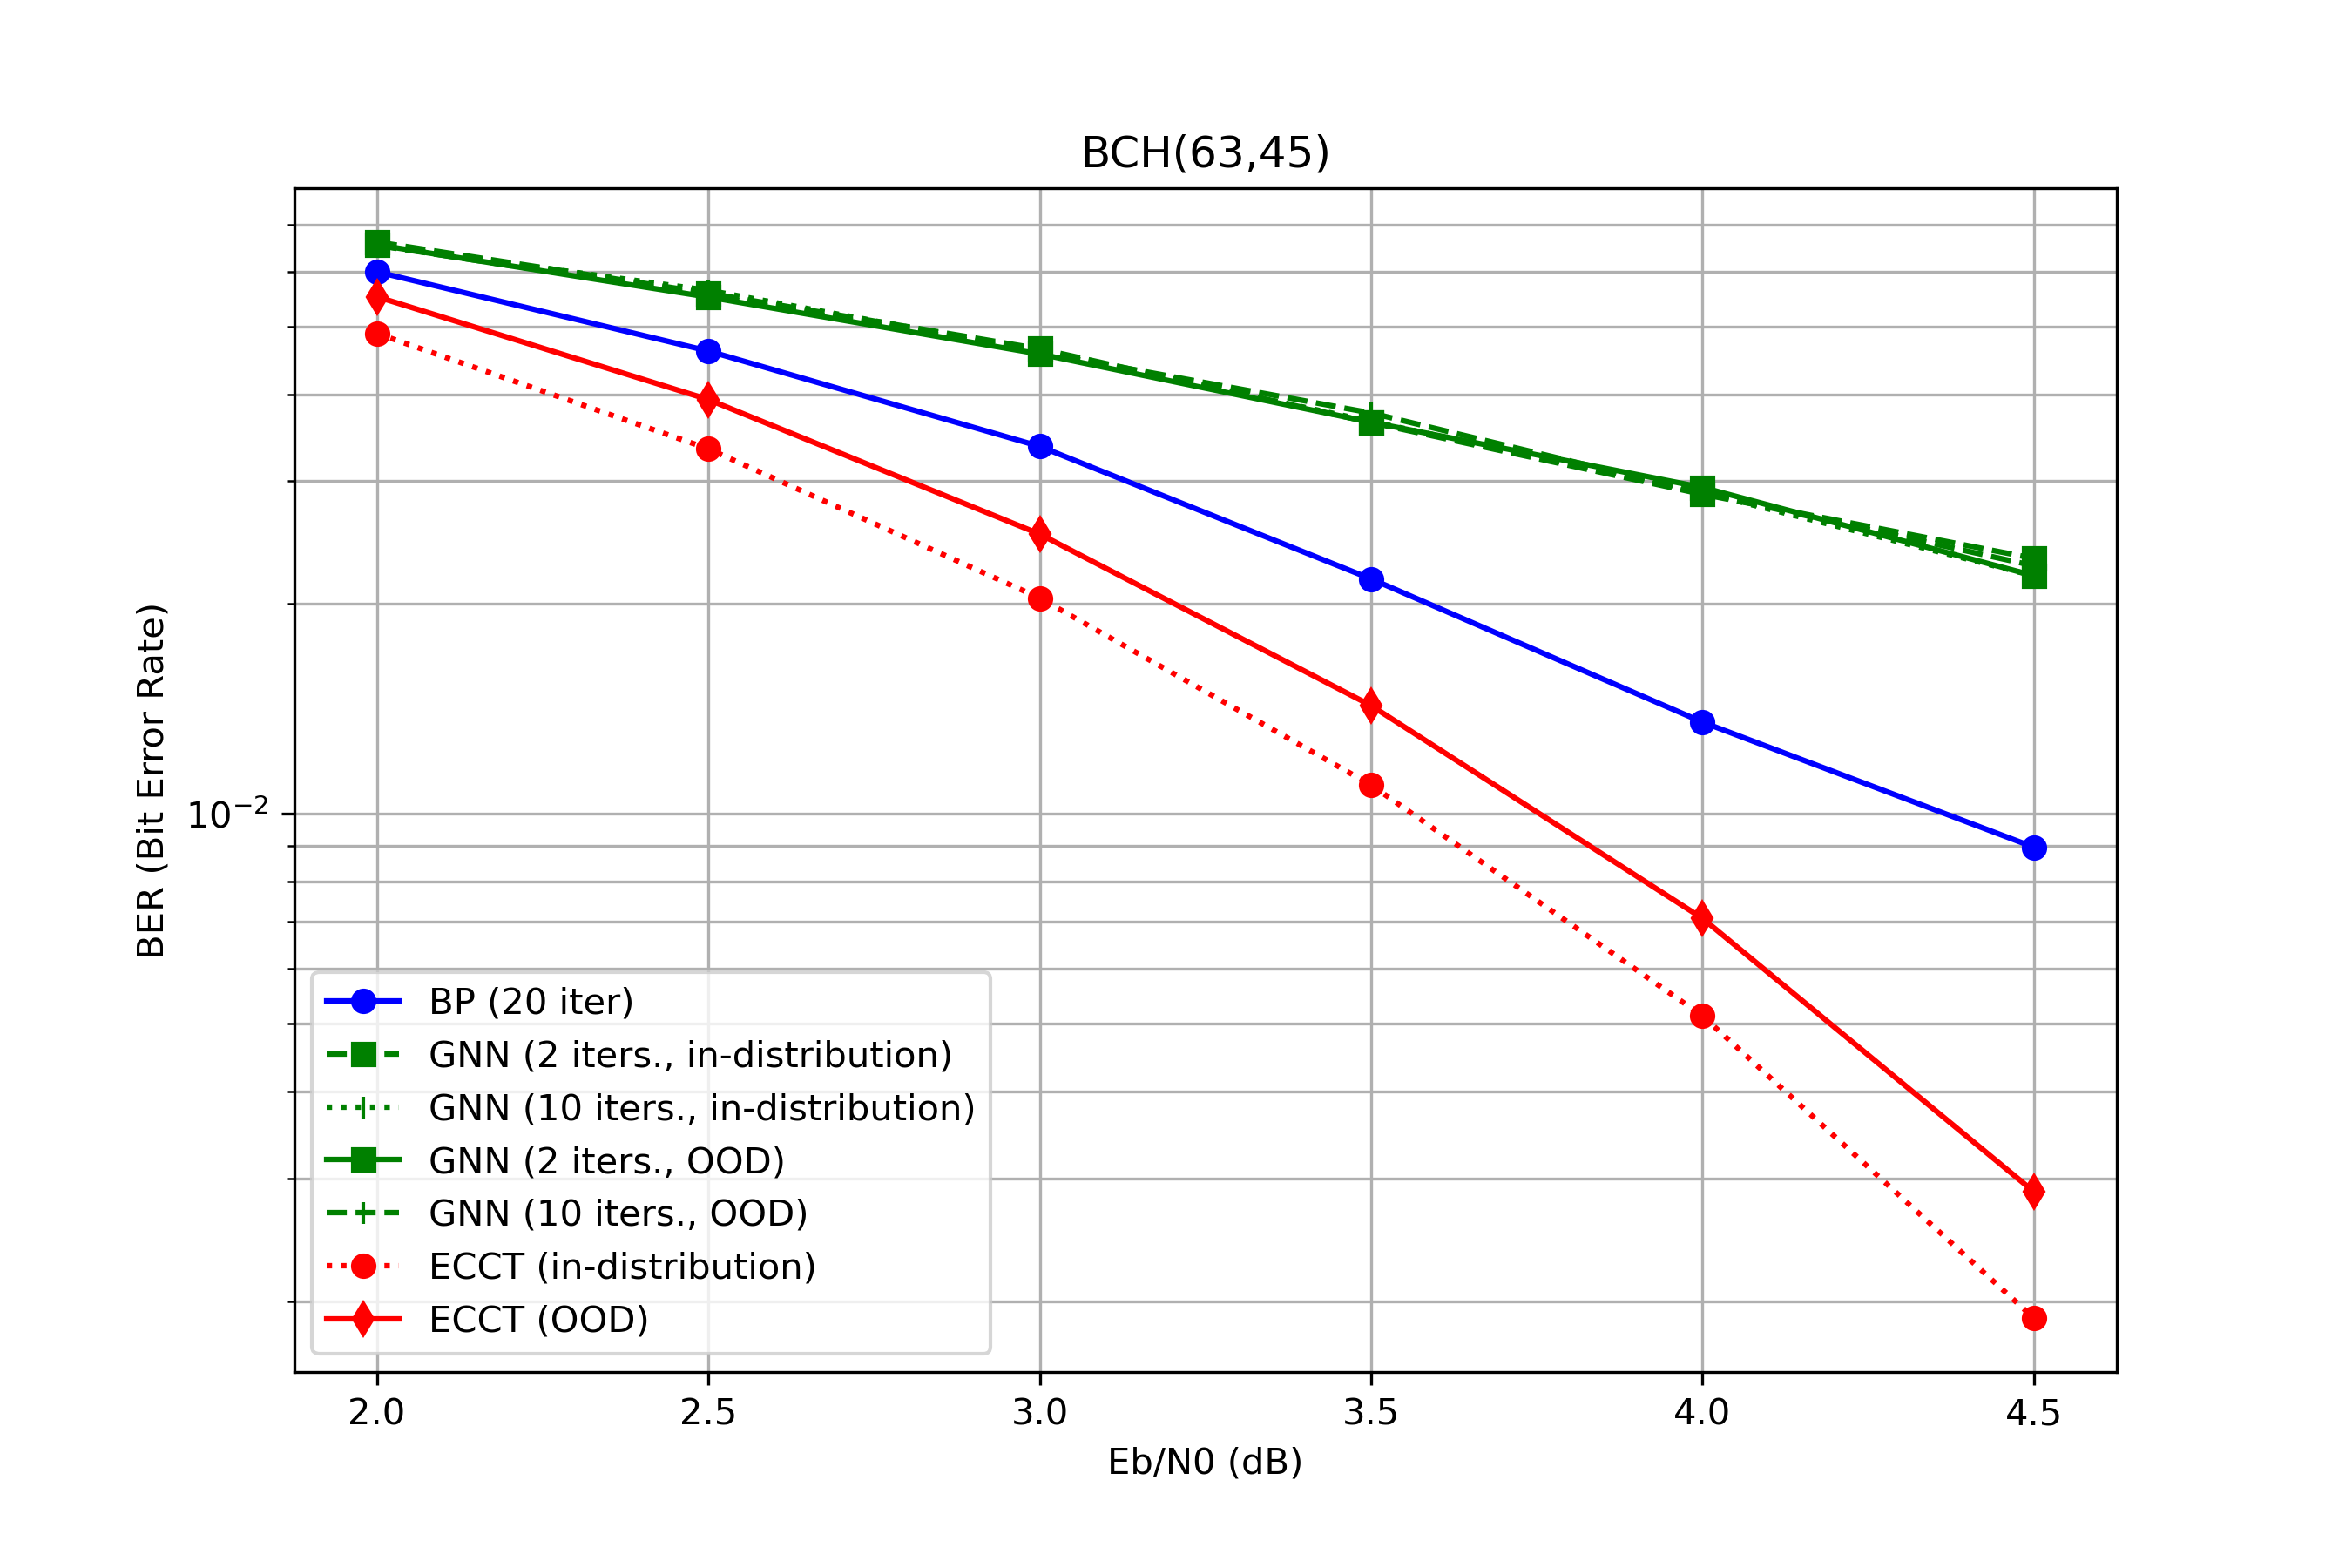

Data behind this chart, as committed beside it:
snr, gnn-2, gnn-3, gnn-4, gnn-6, gnn-8, gnn-10, 
2.000, 6.552381E-02, 6.642857E-02, 6.656349E-02, 6.682540E-02, 6.566667E-02, 6.539683E-02, 
2.500, 5.513492E-02, 5.552381E-02, 5.434921E-02, 5.542063E-02, 5.511111E-02, 5.542857E-02, 
3.000, 4.567460E-02, 4.550794E-02, 4.515873E-02, 4.530952E-02, 4.627778E-02, 4.592857E-02, 
3.500, 3.646032E-02, 3.657143E-02, 3.640476E-02, 3.739683E-02, 3.685714E-02, 3.759524E-02, 
4.000, 2.939683E-02, 2.891270E-02, 2.942857E-02, 2.825397E-02, 2.800794E-02, 2.888095E-02, 
4.500, 2.196032E-02, 2.279365E-02, 2.228571E-02, 2.288889E-02, 2.253968E-02, 2.269048E-02, 
